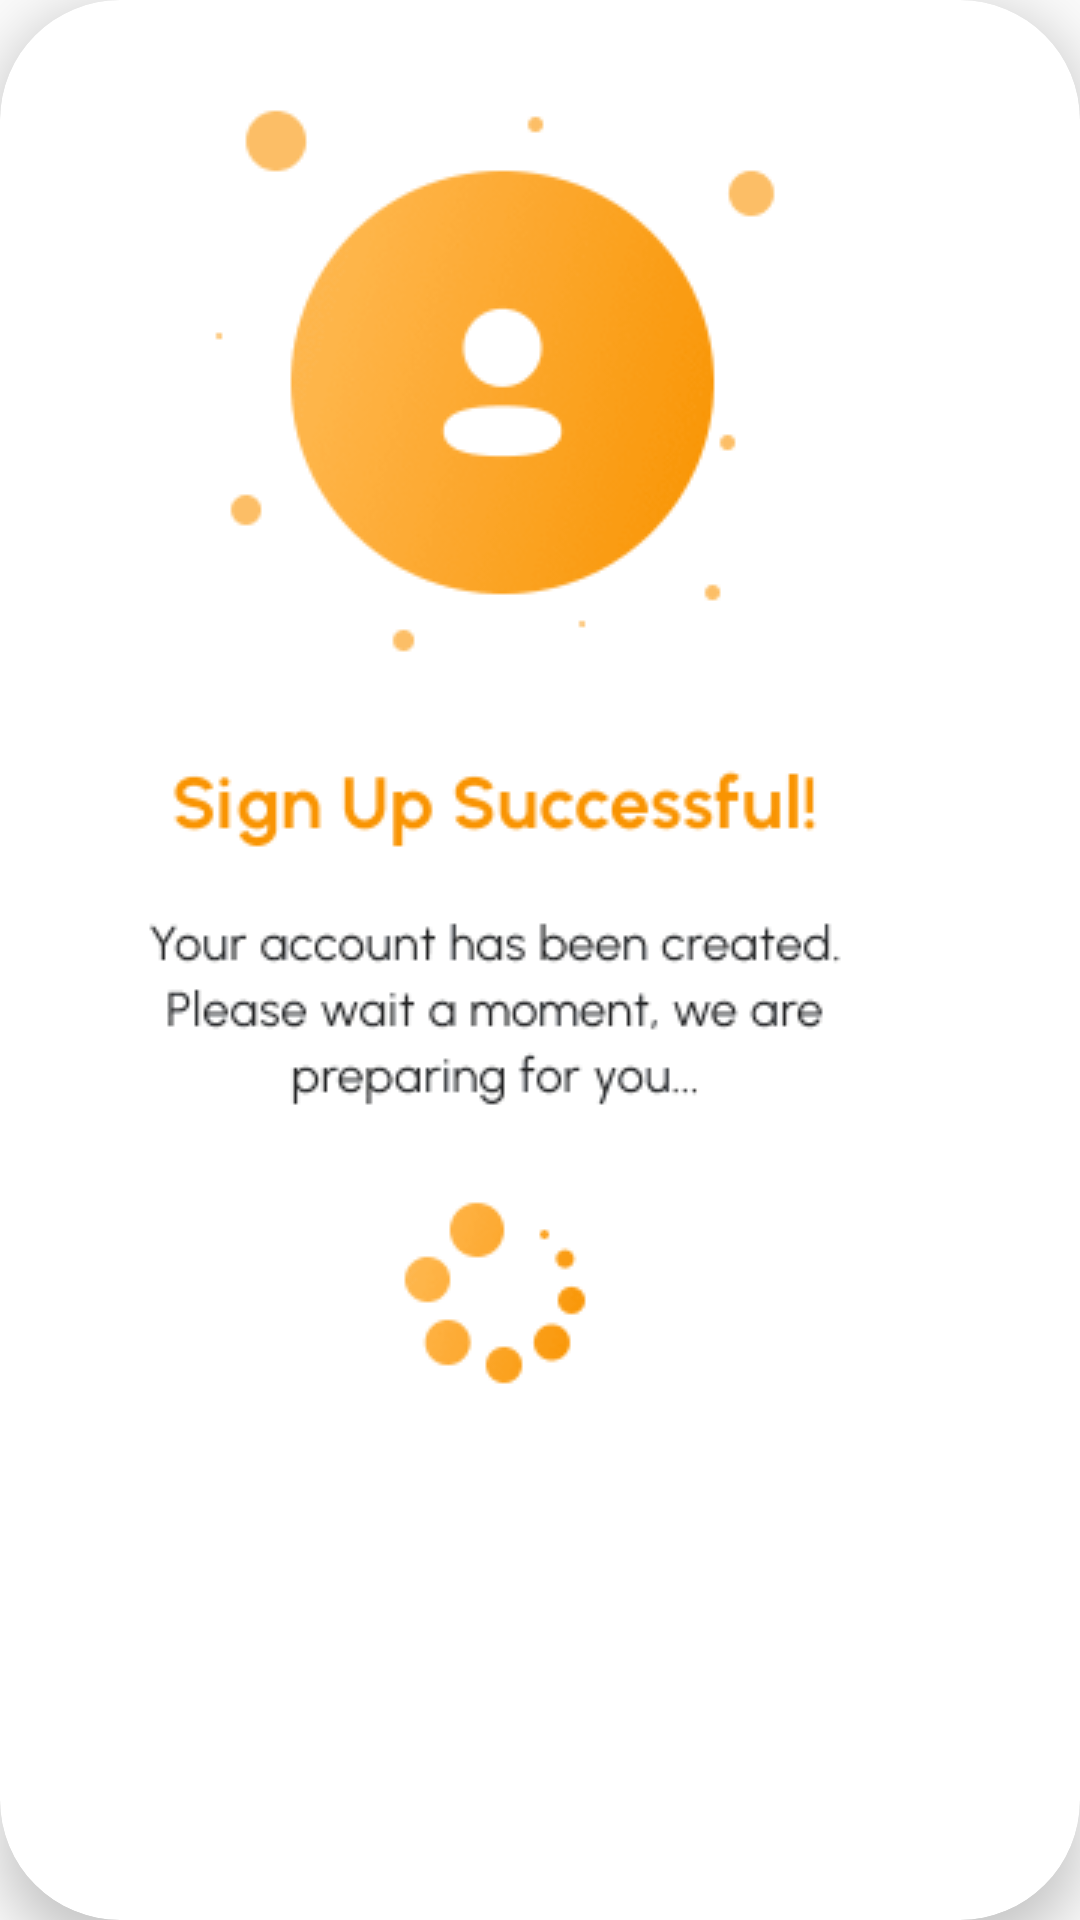

This screen was rendered from an Android layout file. Write that file and the resources it references.
<!-- AndroidManifest.xml: application theme Theme.Erabook -->
<!-- res/layout/signup_dialog.xml -->
<?xml version="1.0" encoding="utf-8"?>
<androidx.cardview.widget.CardView xmlns:android="http://schemas.android.com/apk/res/android"
    xmlns:app="http://schemas.android.com/apk/res-auto"
    android:layout_width="match_parent"
    android:layout_height="match_parent"
    android:layout_marginVertical="200dp"
    android:layout_marginHorizontal="50dp"
    app:cardCornerRadius="40dp"
    app:cardElevation="10dp">
<LinearLayout
    android:layout_width="match_parent"
    android:layout_height="match_parent"
    android:padding="15dp">
    <ImageView
        android:id="@+id/imageView"
        android:layout_width="wrap_content"
        android:layout_height="wrap_content"
        app:srcCompat="@drawable/dialog" />
</LinearLayout>
</androidx.cardview.widget.CardView>
<!-- resources referenced by this layout -->
<resources>
  <!-- drawable dialog: png bitmap (drawable, 20742 bytes) -->
  <style name="Theme.Erabook" parent="Theme.AppCompat.DayNight.NoActionBar">
          
          <item name="colorPrimary">@color/purple_500</item>
          <item name="colorPrimaryVariant">@color/purple_700</item>
          <item name="colorOnPrimary">@color/white</item>
          
          <item name="colorSecondary">@color/teal_200</item>
          <item name="colorSecondaryVariant">@color/teal_700</item>
          <item name="colorOnSecondary">@color/black</item>
          
          <item name="android:statusBarColor">?attr/colorPrimaryVariant</item>
          
      </style>
  <!-- not gathered from this repository: default colours our renderer supplied (Android Studio template values) -->
  <color name="purple_500">#FF6200EE</color>
  <color name="purple_700">#FF3700B3</color>
  <color name="teal_200">#FF03DAC5</color>
  <color name="teal_700">#FF018786</color>
  <color name="black">#FF000000</color>
  <color name="white">#FFFFFFFF</color>
</resources>
